Run: headless pygame with SDL's dummy video driver; simulated clock (each Clock.tick advances the game by its frame time, no real sleeping); random seed 0; keys injected as events and as key.get_pressed() state; no mouse input.
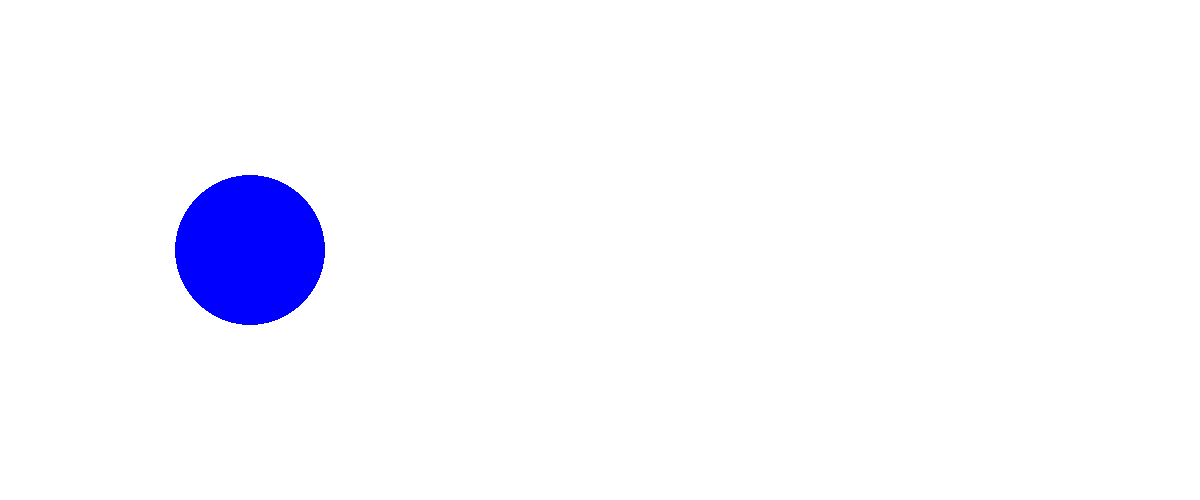
Frame 1 of 4 · flips 1–60 · no input
Frame 2 of 4 · flips 61–180 · tapped SPACE, RETURN · held RIGHT (→), D · screen unchanged from frame 1, image omitted
Frame 3 of 4 · flips 181–300 · held DOWN (↓), S · screen unchanged from frame 2, image omitted
Frame 4 of 4 · flips 301–420 · held LEFT (←), A, UP (↑), W · screen unchanged from frame 3, image omitted

The pygame program that drew these frames:


import pygame

def main():

    #Only run if not imported
    print("Running program...")

    #Start the pygame window
    pygame.init()

    #Window setup
    gameWindow = pygame.display.set_mode((1200, 500))
    pygame.display.set_caption("Connect X by BARJ")

    running = True

    #Get Runtime Events
    while running:
        for event in pygame.event.get():
            if event.type == pygame.QUIT:
                    running = False

        gameWindow.fill((255, 255, 255))
            
        pygame.draw.circle(gameWindow, (0, 0, 255), (250, 250), 75)

        pygame.display.flip()

    #Close pygame
    pygame.quit()


if __name__ == "__main__":
     main()
